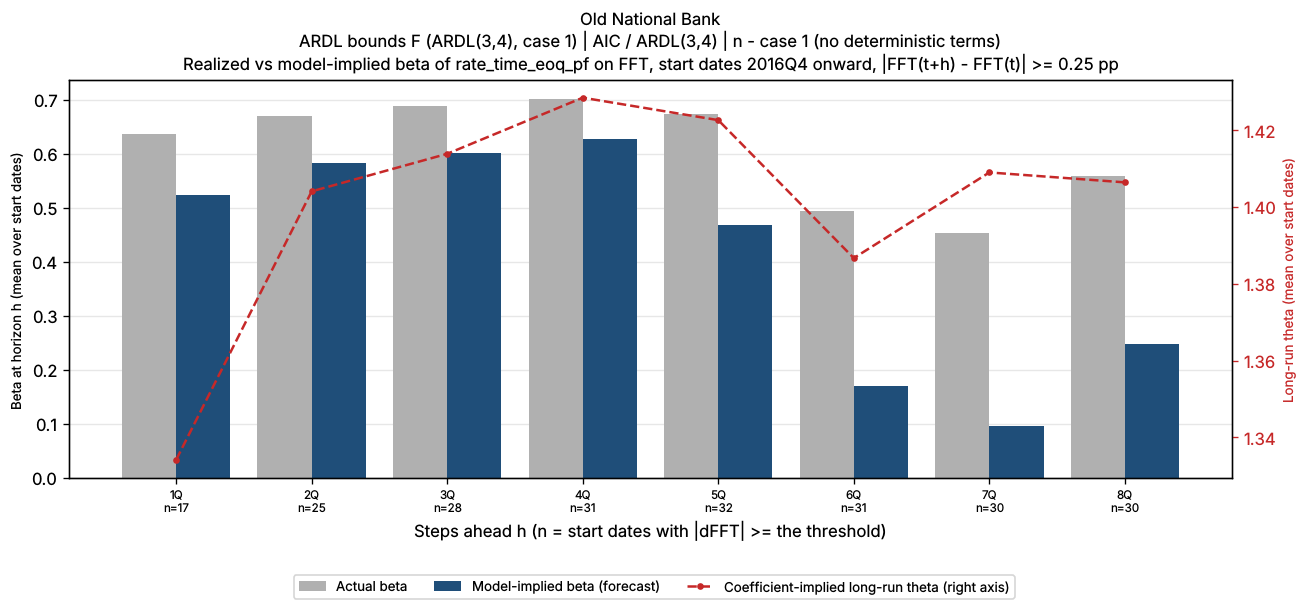

Data behind this chart, as committed beside it:
horizon_q, n_pairs, n_skipped, mean_actual_beta, mean_implied_beta, mean_theta_ref_theta, bank_name, test_name, IC/selected lag, trend type
1Q, 17, 22, 0.6376, 0.5228, 1.334, Old National Bank, ARDL bounds F (ARDL(3,4), case 1), AIC / ARDL(3,4), n - case 1 (no deterministic terms)
2Q, 25, 13, 0.6694, 0.5832, 1.404, Old National Bank, ARDL bounds F (ARDL(3,4), case 1), AIC / ARDL(3,4), n - case 1 (no deterministic terms)
3Q, 28, 9, 0.6894, 0.6013, 1.414, Old National Bank, ARDL bounds F (ARDL(3,4), case 1), AIC / ARDL(3,4), n - case 1 (no deterministic terms)
4Q, 31, 5, 0.7024, 0.6265, 1.429, Old National Bank, ARDL bounds F (ARDL(3,4), case 1), AIC / ARDL(3,4), n - case 1 (no deterministic terms)
5Q, 32, 3, 0.6739, 0.4686, 1.423, Old National Bank, ARDL bounds F (ARDL(3,4), case 1), AIC / ARDL(3,4), n - case 1 (no deterministic terms)
6Q, 31, 3, 0.4945, 0.1708, 1.387, Old National Bank, ARDL bounds F (ARDL(3,4), case 1), AIC / ARDL(3,4), n - case 1 (no deterministic terms)
7Q, 30, 3, 0.454, 0.09594, 1.409, Old National Bank, ARDL bounds F (ARDL(3,4), case 1), AIC / ARDL(3,4), n - case 1 (no deterministic terms)
8Q, 30, 2, 0.5583, 0.2479, 1.406, Old National Bank, ARDL bounds F (ARDL(3,4), case 1), AIC / ARDL(3,4), n - case 1 (no deterministic terms)
